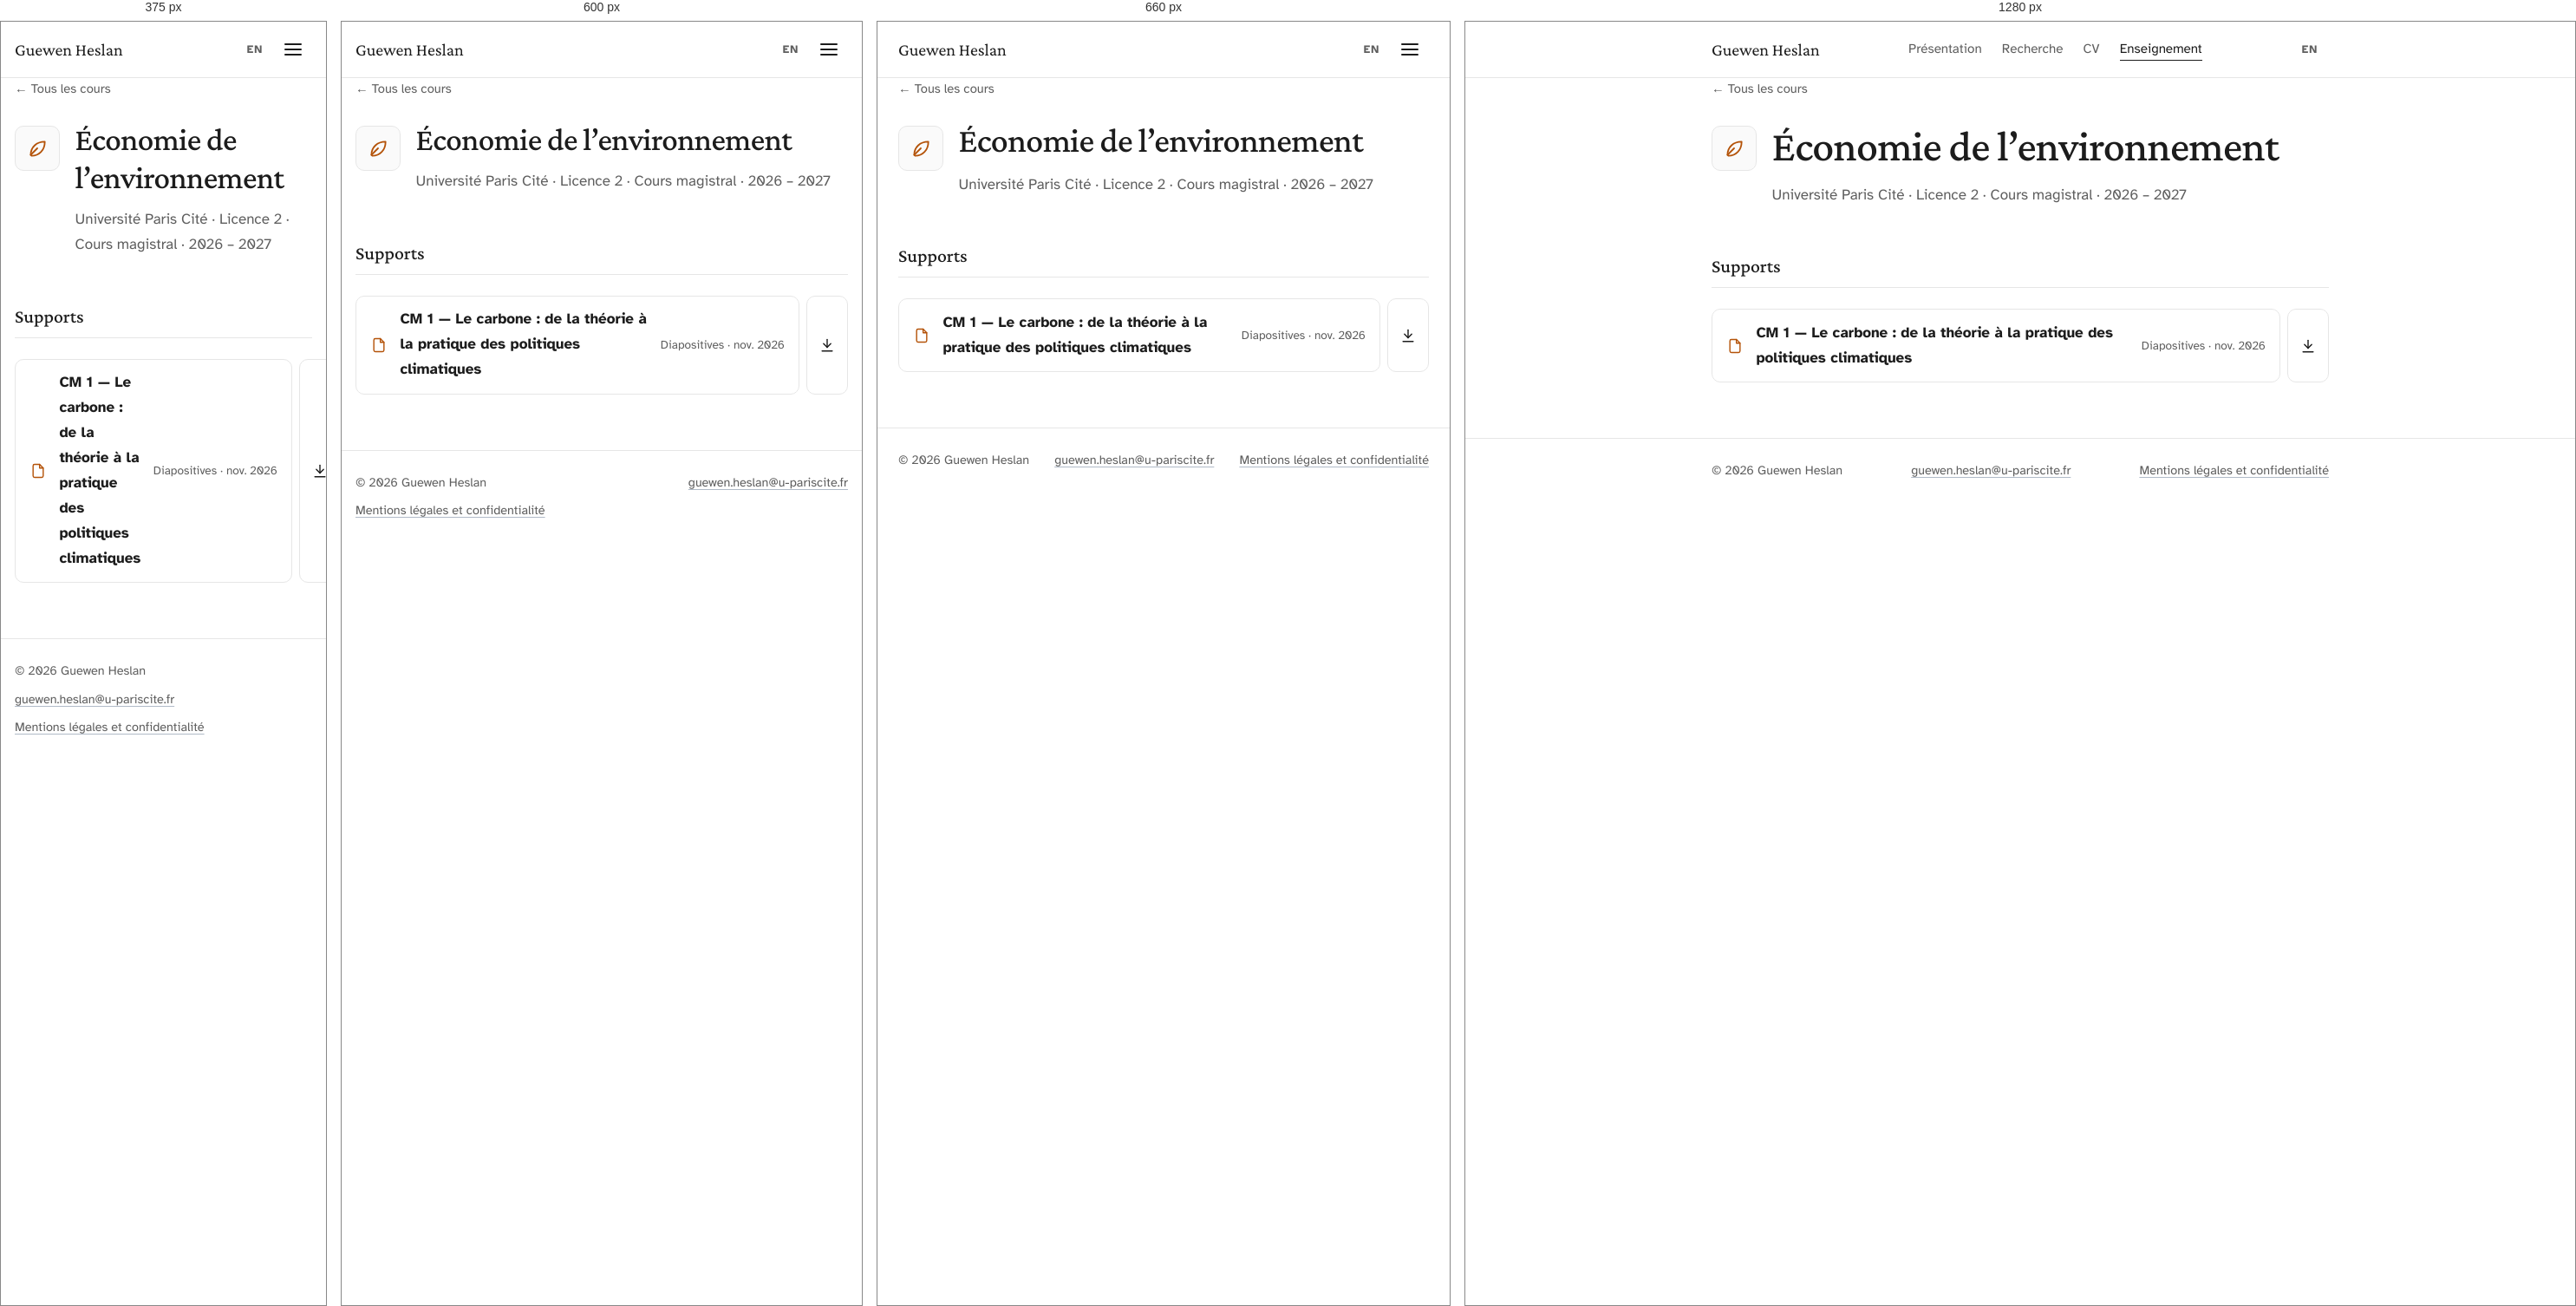
Rendered at 375 px, 600 px, 660 px and 1280 px, left to right.

<!-- file: environmental-economics.html -->
<!doctype html>
<html lang="fr">
<head>
  <meta charset="utf-8">
  <meta name="viewport" content="width=device-width, initial-scale=1">
  <title>Économie de l’environnement — Guewen Heslan</title>
  <meta name="description" content="Économie de l’environnement: Licence 2, Université Paris Cité.">
  <link rel="canonical" href="https://gheslan.github.io/fr/teaching/environmental-economics.html">
  <link rel="alternate" hreflang="en" href="https://gheslan.github.io/teaching/environmental-economics.html">
  <link rel="alternate" hreflang="fr" href="https://gheslan.github.io/fr/teaching/environmental-economics.html">
  <link rel="alternate" hreflang="x-default" href="https://gheslan.github.io/teaching/environmental-economics.html">
  <meta property="og:type" content="website">
  <meta property="og:site_name" content="Guewen Heslan">
  <meta property="og:title" content="Économie de l’environnement — Guewen Heslan">
  <meta property="og:description" content="Économie de l’environnement: Licence 2, Université Paris Cité.">
  <meta property="og:url" content="https://gheslan.github.io/fr/teaching/environmental-economics.html">
  <meta property="og:image" content="https://gheslan.github.io/assets/img/og-image.png">
  <meta property="og:image:width" content="1200">
  <meta property="og:image:height" content="630">
  <meta property="og:locale" content="fr_FR">
  <meta name="twitter:card" content="summary_large_image">
  <meta name="theme-color" content="#ffffff">
  <link rel="icon" href="../../assets/img/favicon.svg" type="image/svg+xml">
  <link rel="stylesheet" href="../../assets/css/fonts.css">
  <script>document.documentElement.classList.add("js");</script>
  <script>(function(){try{var K='lang',cur=document.documentElement.lang;document.addEventListener('click',function(e){var a=e.target.closest&&e.target.closest('a[hreflang]');if(a&&a.closest('header')){try{localStorage.setItem(K,a.getAttribute('hreflang'))}catch(_){}}},true);if(/bot|crawl|spider|slurp|lighthouse|preview/i.test(navigator.userAgent))return;var want=localStorage.getItem(K);if(want!=='fr'&&want!=='en'){var l=(navigator.languages&&navigator.languages[0])||navigator.language||'';var tz='';try{tz=Intl.DateTimeFormat().resolvedOptions().timeZone||''}catch(_){}var FR=['Europe/Paris','America/Guadeloupe','America/Martinique','America/Cayenne','America/Marigot','America/St_Barthelemy','America/Miquelon','Indian/Reunion','Indian/Mayotte','Pacific/Tahiti','Pacific/Marquesas','Pacific/Gambier','Pacific/Noumea','Pacific/Wallis','Indian/Kerguelen'];want=(/^fr/i.test(l)||FR.indexOf(tz)>=0)?'fr':'en'}if(want===cur)return;var alt=document.querySelector('link[rel=alternate][hreflang='+want+']');if(alt)location.replace(alt.href+location.search+location.hash)}catch(_){}})();</script>
  <link rel="stylesheet" href="../../assets/css/style.css">
</head>
<body>
  <a class="skip-link" href="#main">Aller au contenu</a>

  <header class="site-header">
    <nav class="container nav" aria-label="Navigation principale">
      <a class="brand" href="../../fr/">Guewen Heslan</a>
      <ul class="nav-links" id="nav-links">
        <li style="--n:0"><a href="../../fr/">Présentation</a></li>
        <li style="--n:1"><a href="../../fr/research.html">Recherche</a></li>
        <li style="--n:2"><a href="../../fr/cv.html">CV</a></li>
        <li style="--n:3"><a href="../../fr/teaching.html" aria-current="page">Enseignement</a></li>
        <li class="nav-lang-mobile" style="--n:4"><a href="../../teaching/environmental-economics.html" hreflang="en">English version</a></li>
      </ul>
      <div class="nav-actions">
        <a class="lang-switch" href="../../teaching/environmental-economics.html" hreflang="en" lang="en" aria-label="English version">EN</a>
        <button class="icon-btn menu-toggle" type="button" aria-label="Menu" aria-expanded="false" aria-controls="nav-links">
          <span class="burger" aria-hidden="true"><span></span><span></span><span></span></span>
        </button>
      </div>
    </nav>
  </header>

  <main id="main" class="container">
  <nav class="crumbs hero-in" aria-label="breadcrumb"><a href="../teaching.html">← Tous les cours</a></nav>
  <header class="hero-in course-head">
    <span class="course-icon" aria-hidden="true"><svg viewBox="0 0 24 24" fill="none" stroke="currentColor" stroke-width="1.7" stroke-linecap="round" stroke-linejoin="round"><path d="M5 19c0-8 6-14 15-14 0 9-6 15-14 15z"/><path d="M5 19l7-7"/></svg></span>
    <div>
      <h1 class="page-title">Économie de l’environnement</h1>
      <p class="page-lead">Université Paris Cité · Licence 2 · Cours magistral · 2026 – 2027</p>
    </div>
  </header>



  <section class="section reveal">
    <h2>Supports</h2>
    <ul class="materials">
      <li>
        <a class="mat-view" href="../../files/teaching/environmental-economics/cm1-carbon-climate-slides.pdf" target="_blank" rel="noopener" title="Ouvrir dans un nouvel onglet">
          <span class="mat-icon" aria-hidden="true"><svg viewBox="0 0 24 24" fill="none" stroke="currentColor" stroke-width="1.7" stroke-linecap="round" stroke-linejoin="round"><path d="M14 3H7a2 2 0 0 0-2 2v14a2 2 0 0 0 2 2h10a2 2 0 0 0 2-2V8z"/><path d="M14 3v5h5"/></svg></span>
          <span class="mat-title">CM 1 — Le carbone : de la théorie à la pratique des politiques climatiques</span>
          <span class="mat-meta">Diapositives · nov. 2026</span>
        </a>
        <a class="mat-dl" href="../../files/teaching/environmental-economics/cm1-carbon-climate-slides.pdf" download aria-label="Télécharger — CM 1 — Le carbone : de la théorie à la pratique des politiques climatiques" title="Télécharger">
          <svg viewBox="0 0 24 24" fill="none" stroke="currentColor" stroke-width="1.7" stroke-linecap="round" stroke-linejoin="round" aria-hidden="true"><path d="M12 4v11"/><path d="M7 10l5 5 5-5"/><path d="M5 20h14"/></svg>
        </a>
      </li>
    </ul>
  </section>
  </main>

  <footer class="site-footer">
    <div class="container">
      <span>© <span id="year">2026</span> Guewen Heslan</span>
      <a href="mailto:guewen.heslan@u-pariscite.fr">guewen.heslan@u-pariscite.fr</a>
      <a href="../../fr/legal.html">Mentions légales et confidentialité</a>
    </div>
  </footer>

  <script src="../../assets/js/main.js" defer></script>
</body>
</html>


/* @media block from style.css */
@media (min-width: 640px) { .container { padding: 0 1.5rem; } }

/* @media block from style.css */
@media (max-width: 680px) {
  .menu-toggle { display: inline-grid; color: var(--fg); }
  .nav-lang-mobile { display: block; margin-top: 1.5rem; }
  .nav-links {
    position: fixed; inset: 64px 0 0 0; z-index: 20;
    flex-direction: column; align-items: flex-start; justify-content: flex-start; gap: 0.25rem;
    padding: 2rem 1.5rem; background: var(--bg);
    opacity: 0; visibility: hidden; clip-path: inset(0 0 100% 0);
    transition: opacity 0.25s ease, clip-path 0.45s var(--ease), visibility 0s linear 0.45s;
  }
  .menu-open .nav-links { opacity: 1; visibility: visible; clip-path: inset(0 0 0 0); transition: opacity 0.25s ease, clip-path 0.45s var(--ease), visibility 0s; }
  .nav-links li { opacity: 0; transform: translateY(12px); transition: opacity 0.3s ease, transform 0.45s var(--ease); }
  .menu-open .nav-links li { opacity: 1; transform: none; transition-delay: calc(0.08s + var(--n, 0) * 0.06s); }
  .nav-links a { padding: 0; font-family: var(--font-serif); font-size: 2rem; color: var(--fg); }
  .nav-links a::after { left: 0; right: auto; width: 2rem; bottom: 4px; background: var(--warm); }
  .nav-lang-mobile a { font-family: var(--font-sans); font-size: 1rem; color: var(--fg-muted); }
  .menu-open { overflow: hidden; }
  .menu-open .lang-switch { visibility: hidden; }
}

/* @media block from style.css */
@media (min-width: 640px) { main { padding-top: 4.5rem; } }

/* @media block from style.css */
@media (min-width: 640px) { .entries > li { grid-template-columns: 8.5rem 1fr; } }

/* @media block from style.css */
@media (min-width: 640px) { .skills > div { grid-template-columns: 8.5rem 1fr; } }

/* @media block from style.css */
@media (min-width: 560px) { .course-grid { grid-template-columns: repeat(2, 1fr); } }

/* @media block from style.css */
@media (min-width: 640px) {
  .course.row { grid-template-columns: auto 1fr auto; }
  .course-when { grid-column: auto; text-align: right; }
  .course-when strong { display: block; margin: 0; }
}